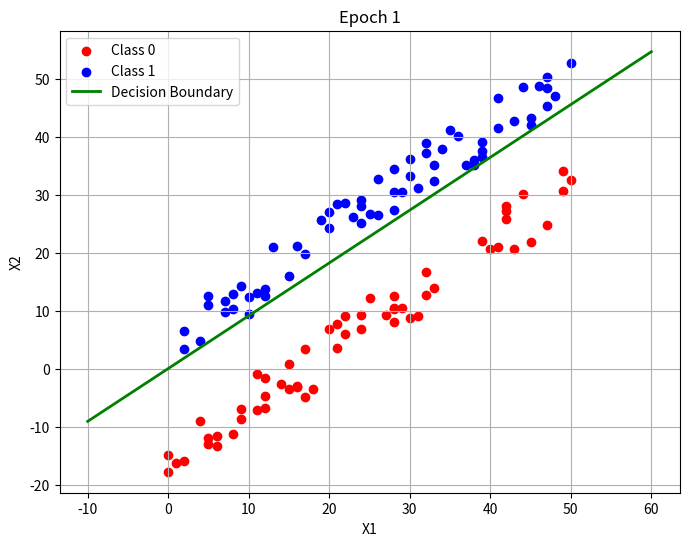
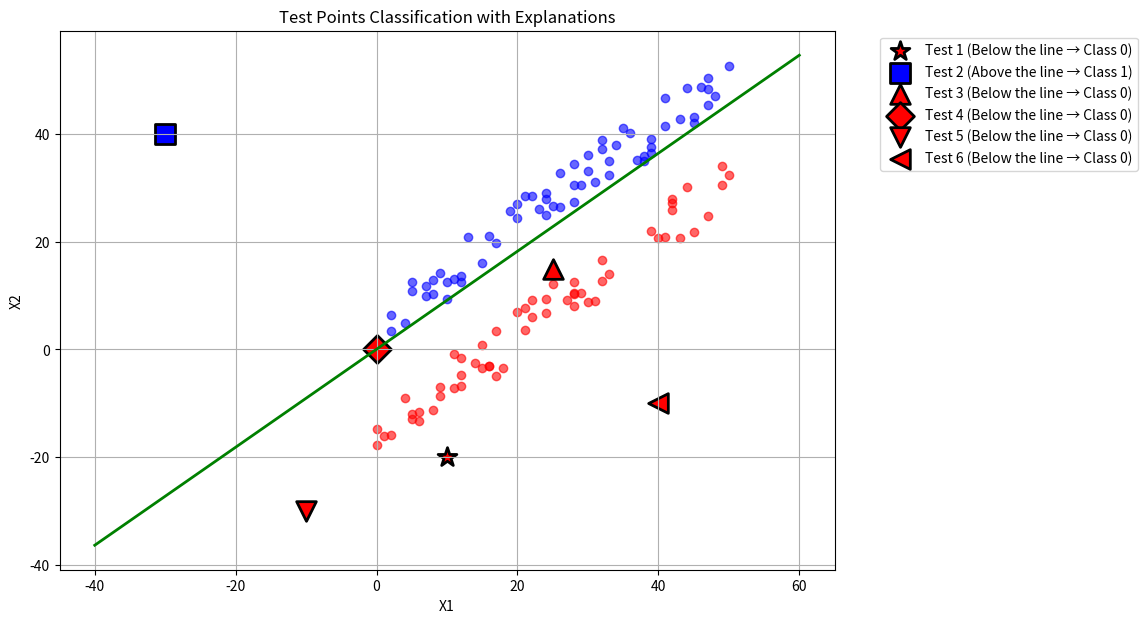

Write the Python code that produced these figures, in order.
# -*- coding: utf-8 -*-
"""Untitled23.ipynb

Automatically generated by Colab.

Original file is located at
    https://colab.research.google.com/<link-removed>
"""

import random
import pandas as pd
import matplotlib.pyplot as plt


def zeros(size):
    result = []
    i = 0
    while i < size:
        result.append(0.0)
        i += 1
    return result

def dot(a, b):
    result = 0.0
    i = 0
    while i < len(a):
        result += a[i] * b[i]
        i += 1
    return result

def step_function(x):
    if x >= 0:
        return 1
    else:
        return 0


def generate_random_dataset(n_samples=120, feature_range=(0,50)):
    w1 = random.uniform(-1,1)
    w2 = random.uniform(-1,1)
    b = random.uniform(-10,10)

    X = []
    y = []
    margin = 5

    i = 0
    while i < n_samples:
        x1 = random.randint(feature_range[0], feature_range[1])
        cls = random.choice([0,1])
        if abs(w2) > 1e-10:
            y_line = -(w1*x1 + b)/w2
            if cls == 1:
                x2 = y_line + random.uniform(margin, margin+10)
            else:
                x2 = y_line - random.uniform(margin, margin+10)
        else:
            if cls == 1:
                x2 = random.randint(feature_range[0], feature_range[1])
                x1 += random.uniform(margin, margin+10)
            else:
                x2 = random.randint(feature_range[0], feature_range[1])
                x1 -= random.uniform(margin, margin+10)
        X.append([x1, x2])
        y.append(cls)
        i += 1

    # Create a DataFrame for tabular display
    df = pd.DataFrame(X, columns=["Feature 1 (x1)", "Feature 2 (x2)"])
    df["Output (y)"] = y

    return X, y, [w1, w2], b, df


class EnhancedPerceptron:
    def __init__(self, lr=0.1, epochs=50):
        self.lr = lr
        self.epochs = epochs
        self.weights = None
        self.bias = 0.0
        self.epsilon = 1e-10
        self.history = []

    def fit(self, X, y):
        n_samples = len(X)
        n_features = len(X[0])
        self.weights = zeros(n_features)
        self.bias = 0.0
        self.history.append([list(self.weights), self.bias])

        epoch = 1
        while epoch <= self.epochs:
            errors = 0
            i = 0
            while i < n_samples:
                linear_output = dot(self.weights, X[i]) + self.bias
                y_pred = step_function(linear_output)
                error = y[i] - y_pred
                if error != 0:
                    errors += 1
                    j = 0
                    while j < n_features:
                        self.weights[j] += self.lr * error * X[i][j]
                        j += 1
                    self.bias += self.lr * error
                i += 1

            self.history.append([list(self.weights), self.bias])

            correct = 0
            i = 0
            while i < n_samples:
                pred = step_function(dot(self.weights, X[i]) + self.bias)
                if pred == y[i]:
                    correct += 1
                i += 1
            accuracy = correct / n_samples

            # Print the equation of the decision boundary
            equation = self.get_decision_boundary_equation()
            print("Epoch", epoch, "Weights:", [round(w, 3) for w in self.weights], "Bias:", round(self.bias, 3), "Accuracy:", round(accuracy, 3))
            print("  Decision Boundary:", equation)

            self.plot_epoch(X, y, epoch)

            if errors == 0 or accuracy >= 1.0:
                print("\nConverged at epoch", epoch)
                break
            epoch += 1

    def get_decision_boundary_equation(self):
        w1, w2 = self.weights[0], self.weights[1]
        b = self.bias
        if abs(w1) < self.epsilon and abs(w2) < self.epsilon:
            return "Undefined (weights are zero)"

        equation_parts = []
        if abs(w1) > self.epsilon:
            if abs(w1 - 1) < self.epsilon:
                equation_parts.append("x1")
            elif abs(w1 + 1) < self.epsilon:
                equation_parts.append("-x1")
            else:
                equation_parts.append(f"{w1:.3f}*x1")

        if abs(w2) > self.epsilon:
            sign = "+" if w2 > 0 else ""
            if abs(w2 - 1) < self.epsilon:
                equation_parts.append(f"{sign}x2")
            elif abs(w2 + 1) < self.epsilon:
                equation_parts.append("-x2")
            else:
                equation_parts.append(f"{sign}{w2:.3f}*x2")

        if abs(b) > self.epsilon:
            sign = "+" if b > 0 else ""
            equation_parts.append(f"{sign}{b:.3f}")

        equation = " ".join(equation_parts) + " = 0"
        if equation.startswith("+ "):
            equation = equation[2:]
        return equation

    def predict_linear(self, X):
        result = []
        i = 0
        while i < len(X):
            result.append(dot(self.weights, X[i]) + self.bias)
            i += 1
        return result

    def predict(self, X):
        result = []
        i = 0
        while i < len(X):
            result.append(step_function(dot(self.weights, X[i]) + self.bias))
            i += 1
        return result

    def plot_epoch(self, X, y, epoch):
        plt.figure(figsize=(8,6))
        class0_x, class0_y, class1_x, class1_y = [], [], [], []
        i = 0
        while i < len(X):
            if y[i] == 0:
                class0_x.append(X[i][0]); class0_y.append(X[i][1])
            else:
                class1_x.append(X[i][0]); class1_y.append(X[i][1])
            i += 1

        plt.scatter(class0_x, class0_y, c='red', label='Class 0')
        plt.scatter(class1_x, class1_y, c='blue', label='Class 1')

        if abs(self.weights[0]) > self.epsilon or abs(self.weights[1]) > self.epsilon:
            x_min = min([X[i][0] for i in range(len(X))]) - 10
            x_max = max([X[i][0] for i in range(len(X))]) + 10
            x_vals, y_vals = [], []
            step = 0
            while step <= 100:
                x_now = x_min + step * (x_max - x_min)/100
                if abs(self.weights[1]) > self.epsilon:
                    y_now = -(self.weights[0]*x_now + self.bias)/self.weights[1]
                    y_vals.append(y_now); x_vals.append(x_now)
                step += 1
            plt.plot(x_vals, y_vals, 'g-', linewidth=2, label='Decision Boundary')

        plt.xlabel('X1'); plt.ylabel('X2')
        plt.title('Epoch '+str(epoch))
        plt.grid(True); plt.legend()
        plt.show()

    def predict_and_explain(self, X_train, y_train, test_points):
        linear_values = self.predict_linear(test_points)
        predictions = self.predict(test_points)
        explanations = []
        i = 0
        while i < len(test_points):
            val = linear_values[i]; pred = predictions[i]
            if abs(val) < self.epsilon:
                reason = "On the line"
            elif val > 0:
                reason = "Above the line → Class 1"
            else:
                reason = "Below the line → Class 0"
            explanations.append(reason); i += 1

        print("\nPrediction Results:")
        print("="*50)
        i = 0
        while i < len(test_points):
            print("Point", i+1, ":", test_points[i])
            print(" Linear Value:", round(linear_values[i],3))
            print(" Predicted Class:", predictions[i])
            print(" Reason:", explanations[i])
            print("-"*50); i += 1

        plt.figure(figsize=(10,7))
        i = 0
        while i < len(X_train):
            if y_train[i] == 0:
                plt.scatter(X_train[i][0], X_train[i][1], c='red', alpha=0.6)
            else:
                plt.scatter(X_train[i][0], X_train[i][1], c='blue', alpha=0.6)
            i += 1

        if abs(self.weights[0]) > self.epsilon or abs(self.weights[1]) > self.epsilon:
            x_min = min([X_train[i][0] for i in range(len(X_train))]+[test_points[i][0] for i in range(len(test_points))]) - 10
            x_max = max([X_train[i][0] for i in range(len(X_train))]+[test_points[i][0] for i in range(len(test_points))]) + 10
            x_vals, y_vals = [], []
            step = 0
            while step <= 100:
                x_now = x_min + step * (x_max - x_min)/100
                if abs(self.weights[1]) > self.epsilon:
                    y_now = -(self.weights[0]*x_now + self.bias)/self.weights[1]
                    x_vals.append(x_now); y_vals.append(y_now)
                step += 1
            plt.plot(x_vals, y_vals, 'g-', linewidth=2)

        markers = ['*','s','^','D','v','<','>','p']
        i = 0
        while i < len(test_points):
            color = 'blue' if predictions[i] == 1 else 'red'
            plt.scatter(test_points[i][0], test_points[i][1], c=color, marker=markers[i%len(markers)], s=200, edgecolors='black', linewidths=2, label="Test "+str(i+1)+" ("+explanations[i]+")")
            i += 1

        plt.xlabel('X1'); plt.ylabel('X2')
        plt.title('Test Points Classification with Explanations')
        plt.grid(True); plt.legend(bbox_to_anchor=(1.05,1), loc='upper left')
        plt.show()


# ---- MAIN ----
X, y, true_w, true_b, df = generate_random_dataset()
print("True separating line: "+str(round(true_w[0],3))+"*x1 + "+str(round(true_w[1],3))+"*x2 + "+str(round(true_b,3))+" = 0")

# Show dataset as a table
print("\nGenerated Dataset Table:\n")
print(df.head(20))  # show first 20 samples for readability

perceptron = EnhancedPerceptron(lr=0.1, epochs=50)
perceptron.fit(X, y)
print("\nTraining completed.")
print("Final weights:", perceptron.weights)
print("Final bias:", perceptron.bias)

test_points = [[10,-20], [-30,40], [25,15], [0,0], [-10,-30], [40,-10]]
perceptron.predict_and_explain(X, y, test_points)